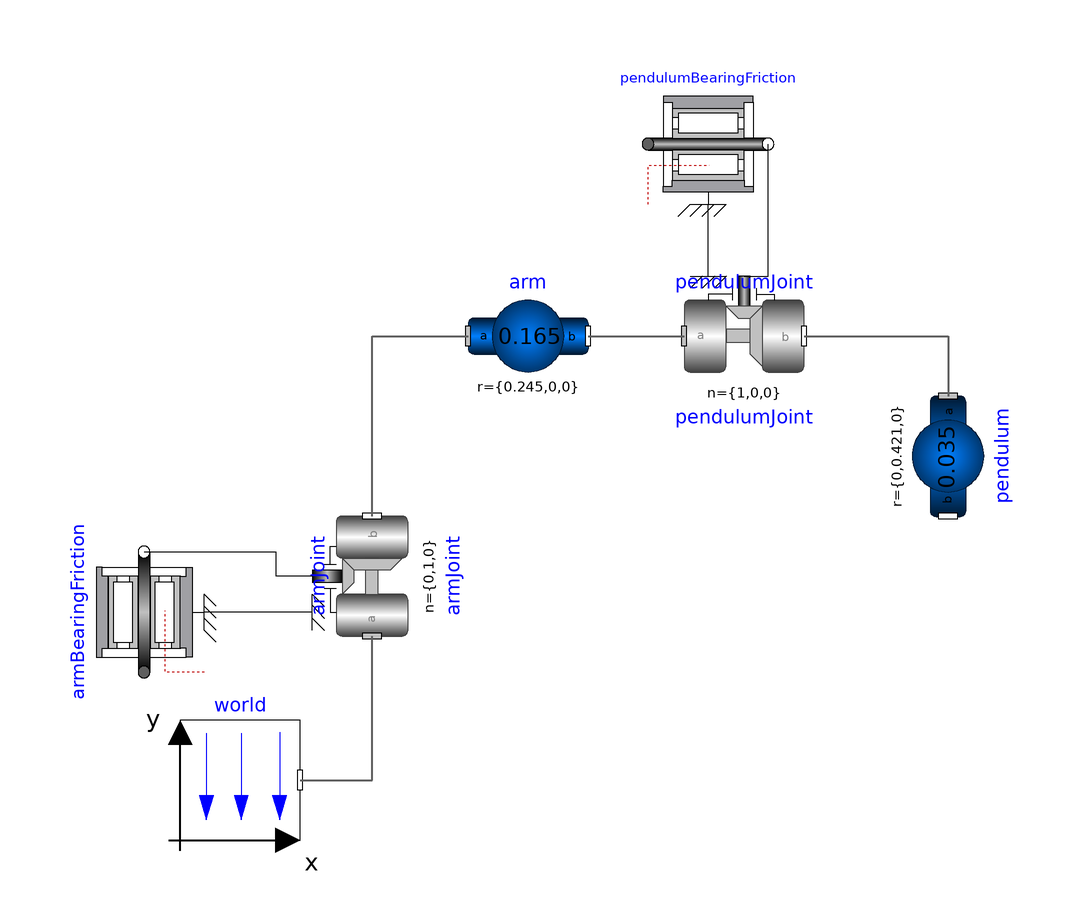

This picture is the connection diagram that the Modelica source below describes through its graphical annotations.

model Furuta
    extends .Modelica.Icons.Example;

 parameter Real armFriction = 0.012;
 parameter Real pendulumFriction = 0.002;

  inner Modelica.Mechanics.MultiBody.World world
    annotation (Placement(transformation(extent={{-66,-58},{-46,-38}})));
  Modelica.Mechanics.MultiBody.Parts.BodyShape arm(
    r={0.245,0,0},
    m=0.165,
    I_11=0.00144)
    annotation (Placement(transformation(extent={{-18.0,16.0},{2.0,36.0}},rotation = 0.0,origin = {0.0,0.0})));
  Modelica.Mechanics.MultiBody.Parts.BodyShape pendulum(
    r={0,0.421,0},
    r_CM={0,0.421,0}/2,
    m=0.035,
    I_11=0.00384) annotation (Placement(transformation(
        extent={{-10,-10},{10,10}},
        rotation=270,
        origin={62,6})));
  Modelica.Mechanics.MultiBody.Joints.Revolute armJoint(n={0,1,0},
      useAxisFlange=true) annotation (Placement(transformation(
        extent={{-10.0,-10.0},{10.0,10.0}},
        rotation=90.0,
        origin={-34.0,-14.0})));
  Modelica.Mechanics.MultiBody.Joints.Revolute pendulumJoint(
    n={1,0,0},
    useAxisFlange=true,
    phi(start=0.5235987755983))
    annotation (Placement(transformation(extent={{18,16},{38,36}})));
  Modelica.Mechanics.Rotational.Components.BearingFriction armBearingFriction(
    useSupport=true,
    peak=1,
    tau_pos=[0,1; 1,1]*armFriction)
            annotation (Placement(transformation(
        extent={{-10.0,-10.0},{10.0,10.0}},
        rotation=90.0,
        origin={-72.0,-20.0})));
  Modelica.Mechanics.Rotational.Components.BearingFriction
    pendulumBearingFriction(
    useSupport=true,
    peak=1,
    tau_pos=[0,1]*pendulumFriction)
    annotation (Placement(transformation(extent={{12,48},{32,68}})));

equation
  connect(world.frame_b,armJoint. frame_a) annotation (Line(
      points={{-46,-48},{-34,-48},{-34,-24}},
      color={95,95,95},
      thickness=0.5,
      smooth=Smooth.None));
  connect(armJoint.frame_b, arm.frame_a) annotation (Line(
      points={{-34,-4},{-34,26},{-18,26}},
      color={95,95,95},
      thickness=0.5,
      smooth=Smooth.None));
  connect(arm.frame_b, pendulumJoint.frame_a)
                                          annotation (Line(
      points={{2,26},{18,26}},
      color={95,95,95},
      thickness=0.5,
      smooth=Smooth.None));
  connect(pendulumJoint.frame_b, pendulum.frame_a)
                                               annotation (Line(
      points={{38,26},{62,26},{62,16}},
      color={95,95,95},
      thickness=0.5,
      smooth=Smooth.None));
  connect(armJoint.axis, armBearingFriction.flange_b)
                                                   annotation (Line(
      points={{-44,-14},{-50,-14},{-50,-10},{-72,-10}},
      color={0,0,0},
      smooth=Smooth.None));
  connect(pendulumJoint.axis, pendulumBearingFriction.flange_b)
                                                     annotation (Line(
      points={{28,36},{32,36},{32,58}},
      color={0,0,0},
      smooth=Smooth.None));
  connect(pendulumJoint.support, pendulumBearingFriction.support)
                                                       annotation (Line(
      points={{22,36},{22,48}},
      color={0,0,0},
      smooth=Smooth.None));
  connect(armJoint.support, armBearingFriction.support)
                                                     annotation (Line(
      points={{-44,-20},{-62,-20},{-62,-20.000000000000004}},
      color={0,0,0},
      smooth=Smooth.None));
  annotation (uses(Modelica(version="4.0.0")));
end Furuta;